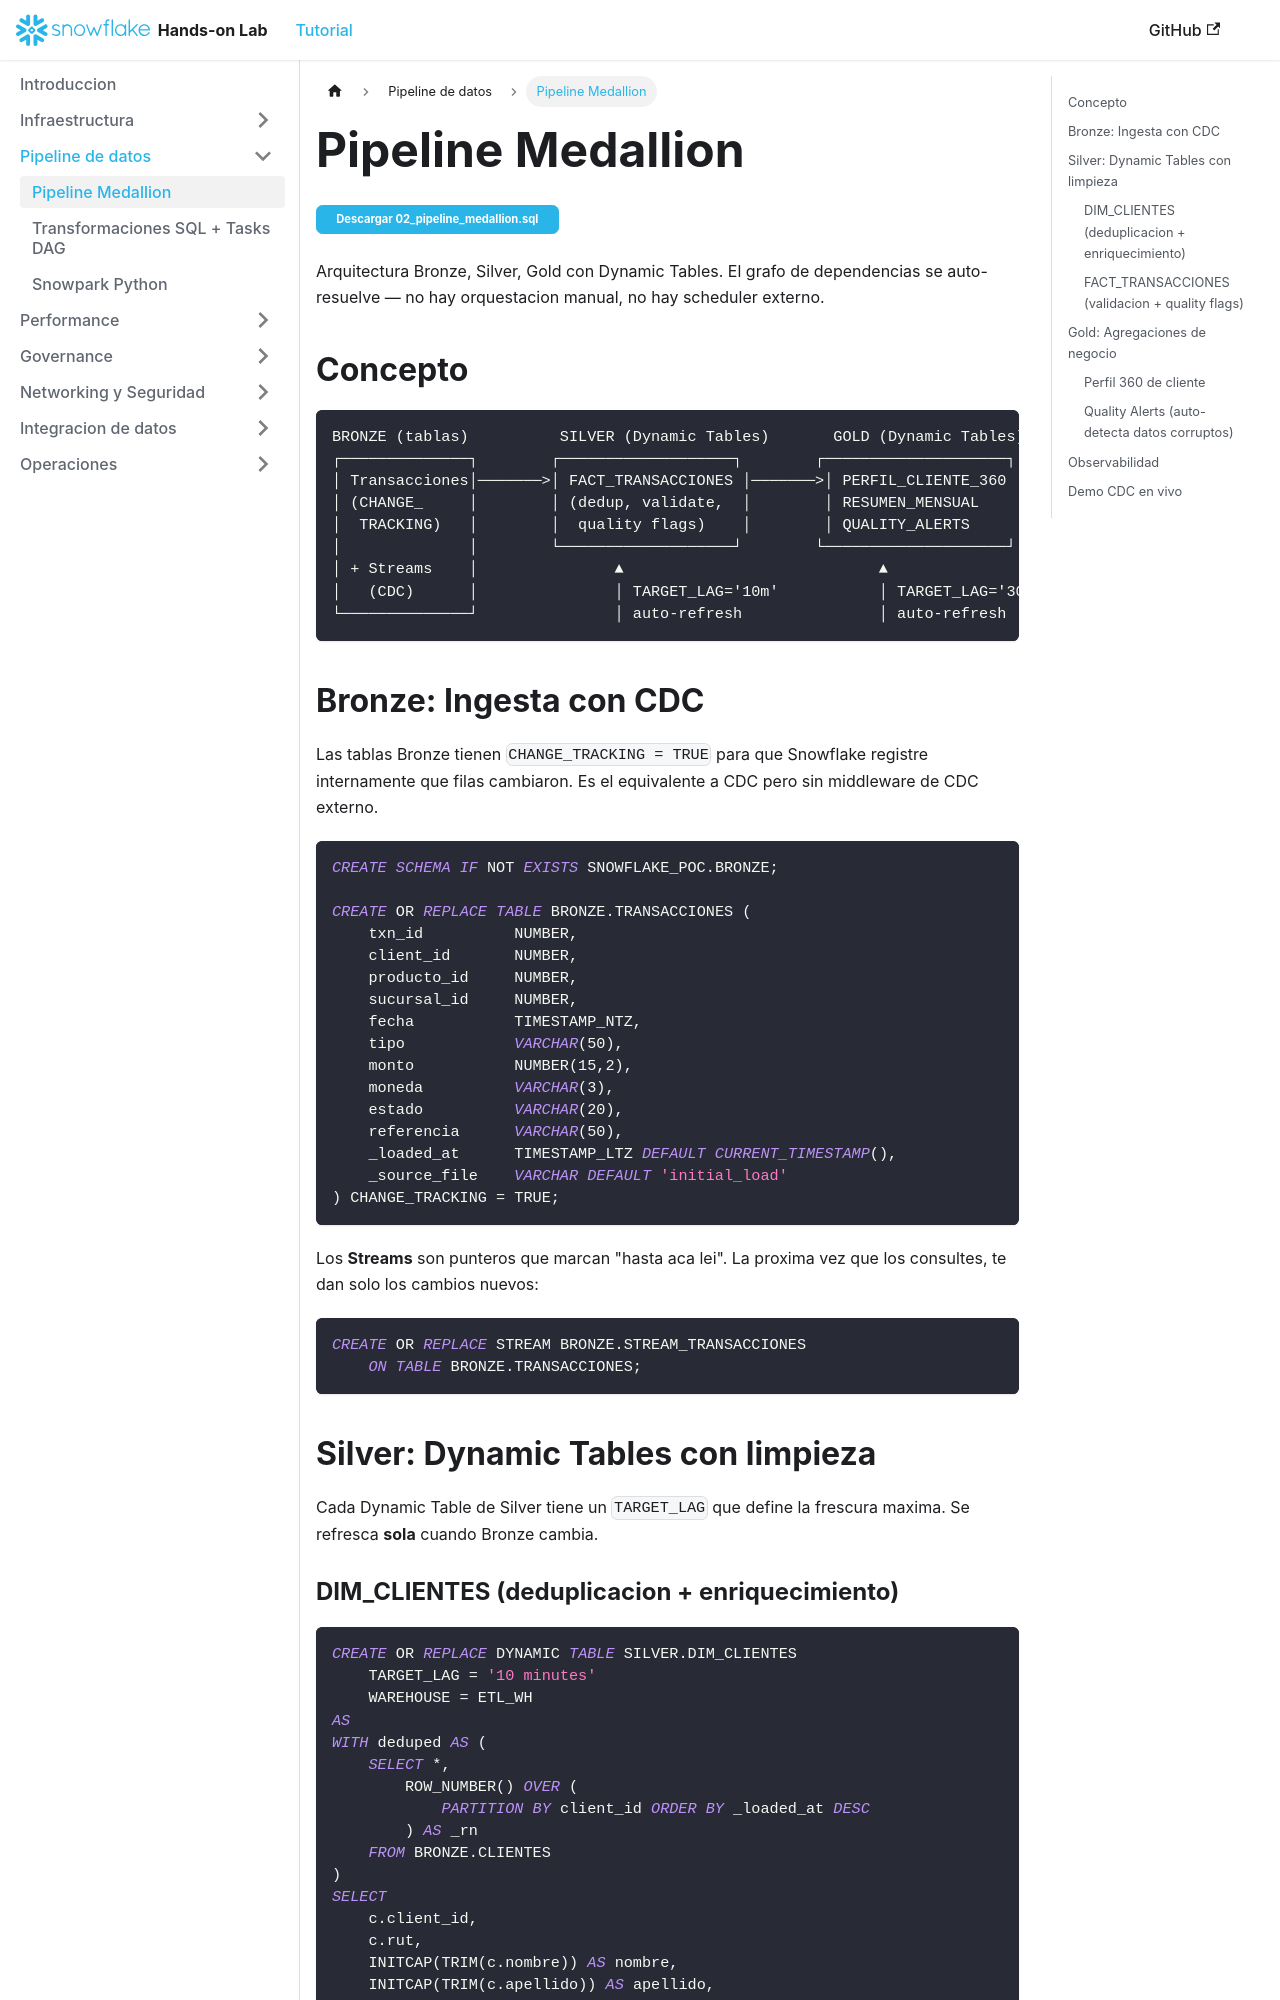

repository: sfc-gh-jocastillo/mssqltosnowflake-migration-hol · page: tutorial/pipeline-medallion/index.html · generator: docusaurus

---
sidebar_position: 4
---

# Pipeline Medallion

<a href="/mssqltosnowflake-migration-hol/downloads/02_pipeline_medallion.sql" download="02_pipeline_medallion.sql" class="button button--primary button--sm" style={{marginBottom: "1.5rem", display: "inline-block"}}>Descargar 02_pipeline_medallion.sql</a>


Arquitectura Bronze, Silver, Gold con Dynamic Tables. El grafo de dependencias se auto-resuelve — no hay orquestacion manual, no hay scheduler externo.

## Concepto

```
BRONZE (tablas)          SILVER (Dynamic Tables)       GOLD (Dynamic Tables)
┌──────────────┐        ┌───────────────────┐        ┌────────────────────┐
│ Transacciones│───────>│ FACT_TRANSACCIONES │───────>│ PERFIL_CLIENTE_360 │
│ (CHANGE_     │        │ (dedup, validate,  │        │ RESUMEN_MENSUAL    │
│  TRACKING)   │        │  quality flags)    │        │ QUALITY_ALERTS     │
│              │        └───────────────────┘        └────────────────────┘
│ + Streams    │               ▲                            ▲
│   (CDC)      │               │ TARGET_LAG='10m'           │ TARGET_LAG='30m'
└──────────────┘               │ auto-refresh               │ auto-refresh
```

## Bronze: Ingesta con CDC

Las tablas Bronze tienen `CHANGE_TRACKING = TRUE` para que Snowflake registre internamente que filas cambiaron. Es el equivalente a CDC pero sin middleware de CDC externo.

```sql
CREATE SCHEMA IF NOT EXISTS SNOWFLAKE_POC.BRONZE;

CREATE OR REPLACE TABLE BRONZE.TRANSACCIONES (
    txn_id          NUMBER,
    client_id       NUMBER,
    producto_id     NUMBER,
    sucursal_id     NUMBER,
    fecha           TIMESTAMP_NTZ,
    tipo            VARCHAR(50),
    monto           NUMBER(15,2),
    moneda          VARCHAR(3),
    estado          VARCHAR(20),
    referencia      VARCHAR(50),
    _loaded_at      TIMESTAMP_LTZ DEFAULT CURRENT_TIMESTAMP(),
    _source_file    VARCHAR DEFAULT 'initial_load'
) CHANGE_TRACKING = TRUE;
```

Los **Streams** son punteros que marcan "hasta aca lei". La proxima vez que los consultes, te dan solo los cambios nuevos:

```sql
CREATE OR REPLACE STREAM BRONZE.STREAM_TRANSACCIONES
    ON TABLE BRONZE.TRANSACCIONES;
```

## Silver: Dynamic Tables con limpieza

Cada Dynamic Table de Silver tiene un `TARGET_LAG` que define la frescura maxima. Se refresca **sola** cuando Bronze cambia.
